The GitHub repository Chawkat1/mlops-lab-1 contains a labelled image folder "food11_processed_full" with 11 categories: bread, dairy product, dessert, egg, fried food, meat, noodles-pasta, rice, seafood, soup, vegetable-fruit. Examples follow, each with its label.

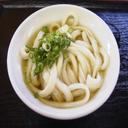
Label: noodles-pasta

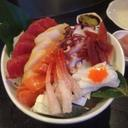
Label: seafood

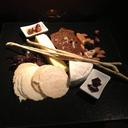
Label: dairy product

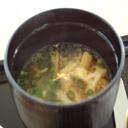
Label: soup

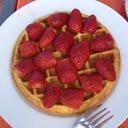
Label: dessert

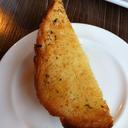
Label: bread
